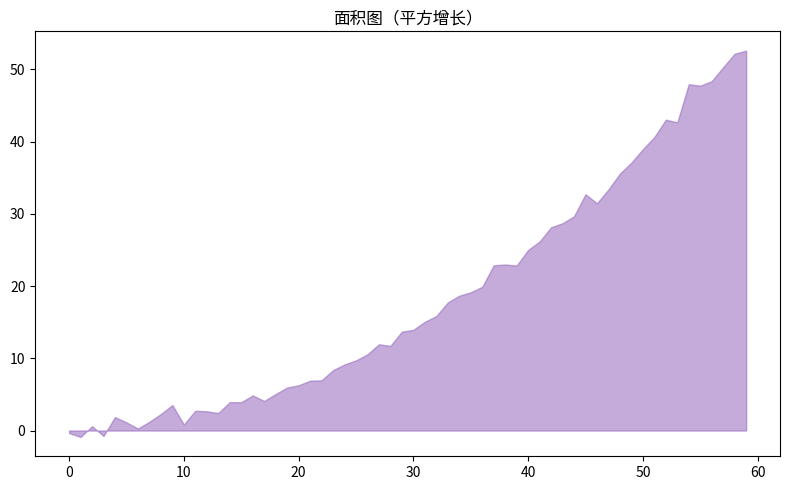

Write the Python code that produced this figure.
"""面积图（平方增长）
数据可视化示例（matplotlib）。填充面积折线。
运行后在当前目录生成 'viz_area_d12'_preview.png。
"""
import matplotlib
matplotlib.use("Agg")
import matplotlib.pyplot as plt
import numpy as np

rng = np.random.default_rng(18)
fig, ax = plt.subplots(figsize=(8, 5))
data = np.array((np.arange(60) / 8.0) ** 2 + rng.normal(0, 0.8, 60))
ax.fill_between(np.arange(len(data)), data, alpha=0.55, color='tab:purple')
ax.set_title("面积图（平方增长）")
plt.tight_layout()
plt.savefig("'viz_area_d12'_preview.png", dpi=110)
print("已生成 'viz_area_d12'_preview.png")
